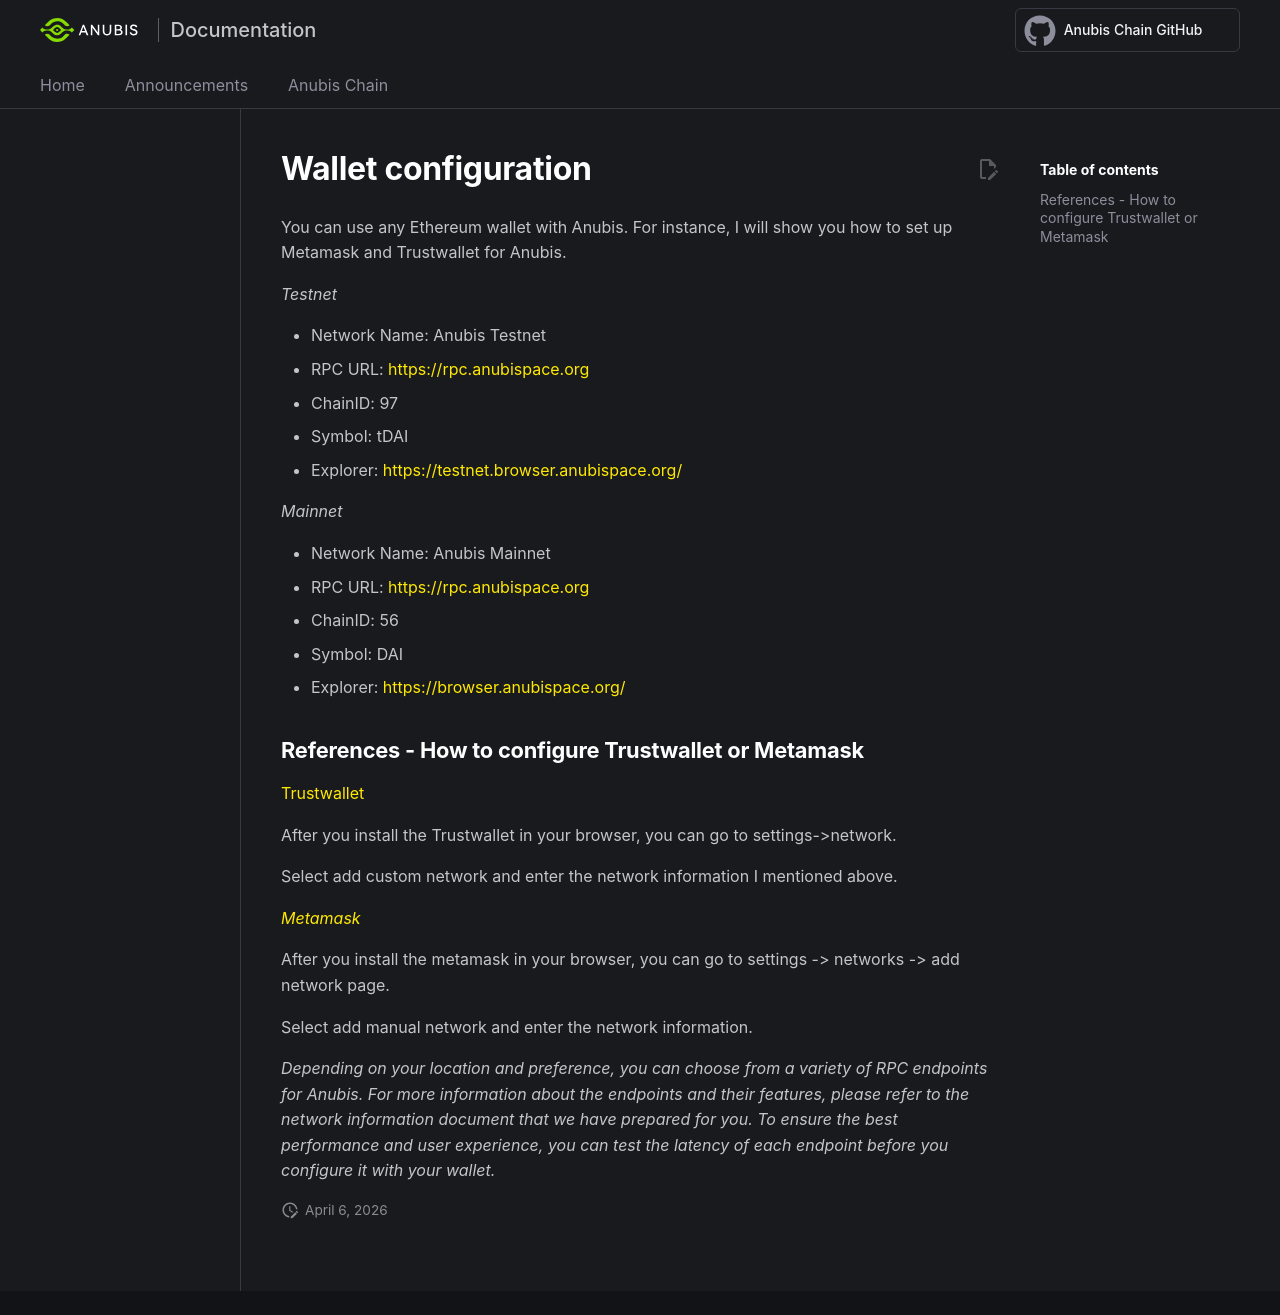

repository: anubis-chain/docs · page: anubis-chain/developers/wallet-configuration/index.html · generator: mkdocs

---
title: Wallet Configuration - Anubis Chain (Anubis)
---


# Wallet configuration

You can use any Ethereum wallet with Anubis. For instance, I will show you how to set up Metamask and Trustwallet for Anubis.

   *Testnet*

   - Network Name: Anubis Testnet
   - RPC URL: [https://rpc.anubispace.org](https://rpc.anubispace.org/)
   - ChainID: 97
   - Symbol: tDAI
   - Explorer: [https://testnet.browser.anubispace.org/](https://testnet.browser.anubispace.org/)

   *Mainnet*

   - Network Name: Anubis Mainnet
   - RPC URL: [https://rpc.anubispace.org](https://rpc.anubispace.org)
   - ChainID: 56
   - Symbol: DAI
   - Explorer: [https://browser.anubispace.org/](https://browser.anubispace.org/)
  

## References - How to configure Trustwallet or Metamask

[Trustwallet](https://chrome.google.com/webstore/detail/trust-wallet/egjidjbpglichdcondbcbdnbeeppgdph)

After you install the Trustwallet in your browser, you can go to settings->network.

Select add custom network and enter the network information I mentioned above.

_[Metamask](https://chrome.google.com/webstore/detail/metamask/nkbihfbeogaeaoehlefnkodbefgpgknn)_

After you install the metamask in your browser, you can go to settings -> networks -> add network page.

Select add manual network and enter the network information.

*Depending on your location and preference, you can choose from a variety of RPC endpoints for Anubis. For more information about the endpoints and their features, please refer to the network information document that we have prepared for you. To ensure the best performance and user experience, you can test the latency of each endpoint before you configure it with your wallet.*
